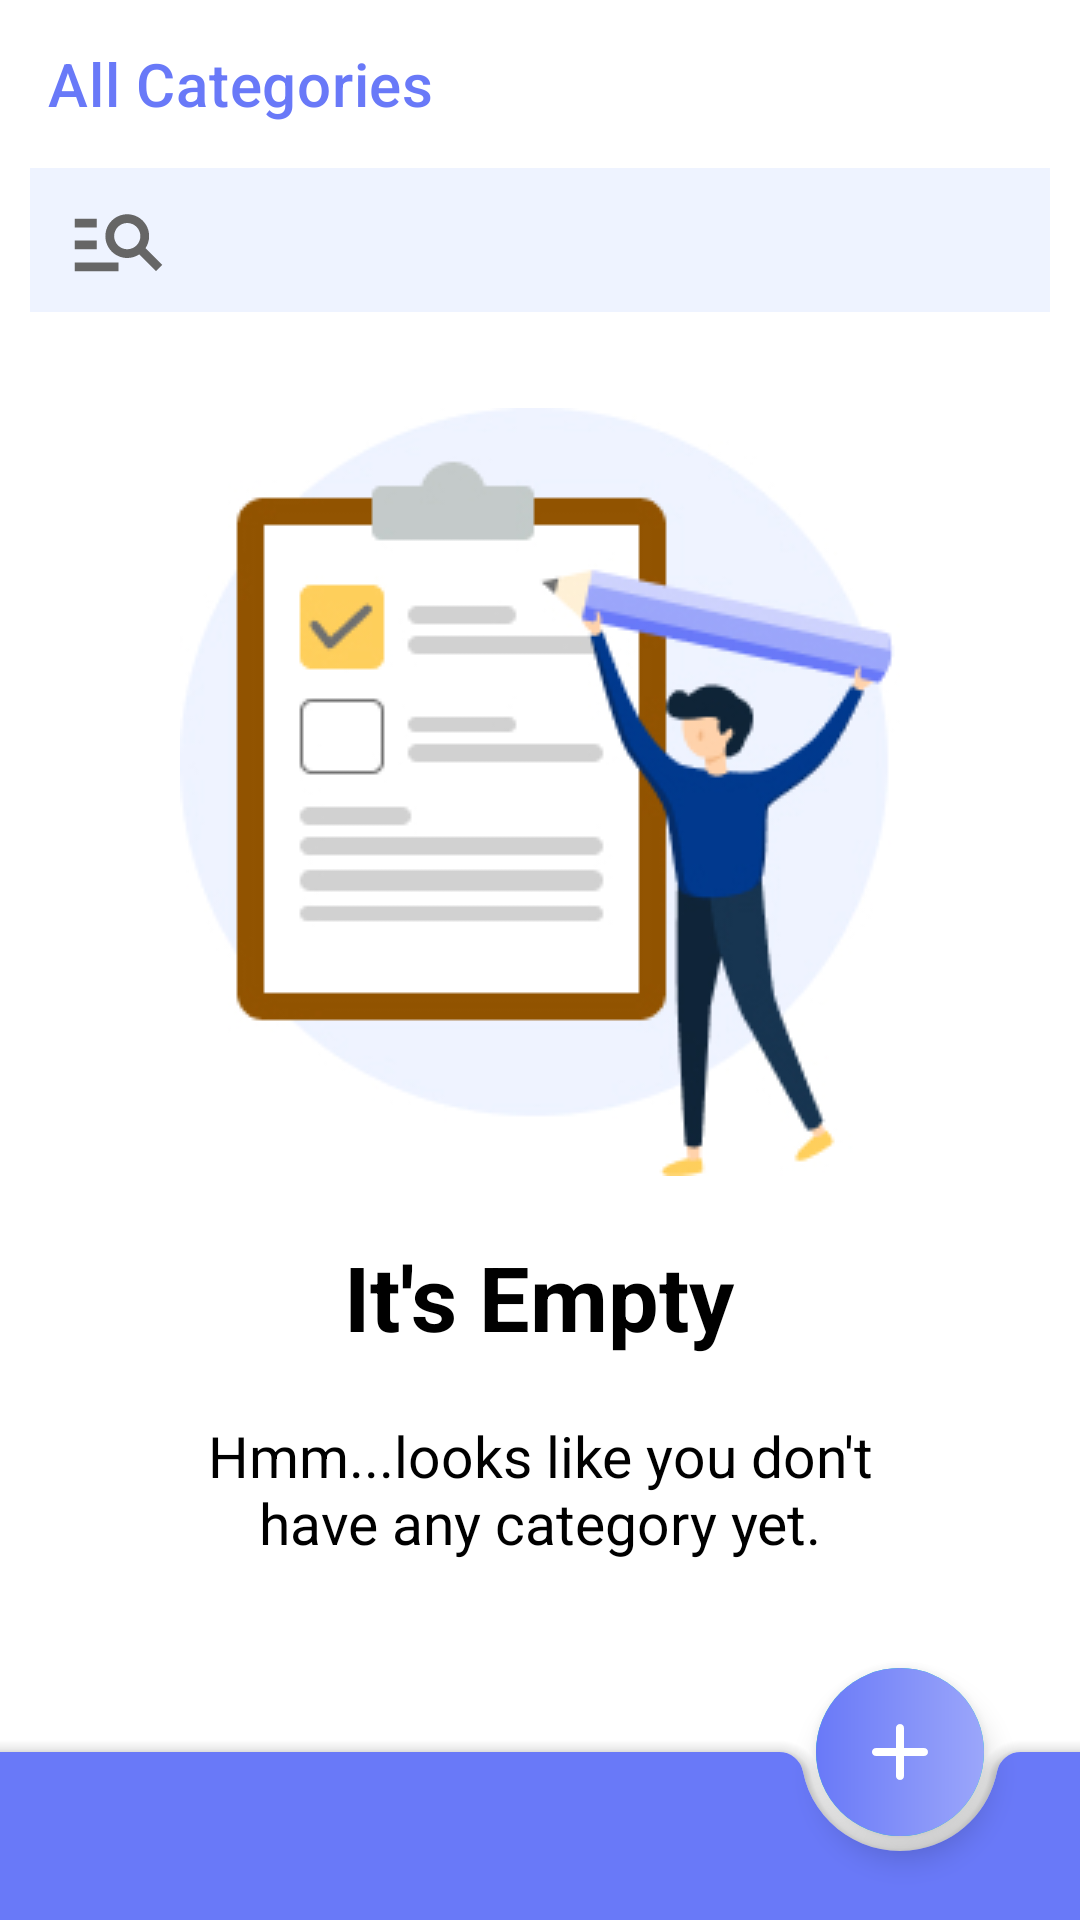

Produce the Android XML layout that renders to this screen, including the resource entries it uses.
<!-- AndroidManifest.xml: application theme Theme.Task_TeamSundry_Android_MAD4124 -->
<!-- res/layout/fragment_category_list.xml -->
<?xml version="1.0" encoding="utf-8"?>
<androidx.coordinatorlayout.widget.CoordinatorLayout xmlns:android="http://schemas.android.com/apk/res/android"
    xmlns:app="http://schemas.android.com/apk/res-auto"
    xmlns:tools="http://schemas.android.com/tools"
    android:layout_width="match_parent"
    android:layout_height="match_parent"
    android:background="@color/white">

    <androidx.core.widget.NestedScrollView
        android:layout_width="match_parent"
        android:layout_height="match_parent"
        android:layout_marginTop="?attr/actionBarSize"
        android:clipToPadding="false"
        android:paddingBottom="100dp">

        <RelativeLayout
            android:layout_width="match_parent"
            android:layout_height="match_parent"
            android:orientation="vertical">

            <androidx.appcompat.widget.SearchView
                android:id="@+id/searchView"
                android:layout_width="match_parent"
                android:layout_height="wrap_content"
                style="@style/SearchViewStyle"
                android:background="@color/search_bg_color"
                android:layout_marginHorizontal="10dp"
                />

            <androidx.recyclerview.widget.RecyclerView
                android:id="@+id/categoryRecycler"
                android:layout_width="match_parent"
                android:layout_height="match_parent"
                android:layout_marginHorizontal="8dp"
                android:layout_marginTop="70dp"
                app:layout_constraintTop_toBottomOf="@+id/searchView"/>

            <LinearLayout
                android:id="@+id/empty_view"
                android:layout_width="match_parent"
                android:layout_height="match_parent"
                android:orientation="vertical"
                app:layout_constraintTop_toBottomOf="@+id/categoryRecycler">

                <ImageView
                    android:id="@+id/empty_image"
                    android:layout_width="wrap_content"
                    android:layout_height="wrap_content"
                    android:src="@drawable/ic_empty_list"
                    android:layout_marginTop="80dp"
                    android:layout_gravity="center"
                    app:layout_constraintTop_toTopOf="parent"
                    app:layout_constraintBottom_toTopOf="@+id/empty_title"
                    app:layout_constraintStart_toStartOf="parent"
                    app:layout_constraintEnd_toEndOf="parent"/>

                <TextView
                    android:id="@+id/empty_title"
                    android:layout_width="wrap_content"
                    android:layout_height="wrap_content"
                    android:layout_marginTop="20dp"
                    android:text="It's Empty"
                    android:textSize="30sp"
                    android:textStyle="bold"
                    android:textColor="@color/black"
                    android:layout_gravity="center"
                    app:layout_constraintTop_toBottomOf="@+id/empty_image"
                    app:layout_constraintStart_toStartOf="parent"
                    app:layout_constraintEnd_toEndOf="parent"/>

                <TextView
                    android:id="@+id/empty_description"
                    android:layout_width="wrap_content"
                    android:layout_height="wrap_content"
                    android:layout_marginTop="20dp"
                    android:layout_marginStart="50dp"
                    android:layout_marginEnd="50dp"
                    android:maxLines="2"
                    android:lines="2"
                    android:textAlignment="center"
                    android:text="Hmm...looks like you don't have any category yet."
                    android:textSize="19sp"
                    android:textColor="@color/black"
                    app:layout_constraintTop_toBottomOf="@+id/empty_title"
                    app:layout_constraintStart_toStartOf="parent"
                    app:layout_constraintEnd_toEndOf="parent"/>

            </LinearLayout>



        </RelativeLayout>

    </androidx.core.widget.NestedScrollView>

    <androidx.appcompat.widget.Toolbar
        android:id="@+id/categoryToolbar"
        android:layout_width="match_parent"
        android:layout_height="wrap_content"
        android:background="@color/white"
        app:title="All Categories"
        app:titleTextColor="@color/theme_dark_purple"
        tools:ignore="MissingConstraints" />

    <com.google.android.material.bottomappbar.BottomAppBar
        android:id="@+id/categoryBottomBar"
        style="@style/Widget.MaterialComponents.BottomAppBar.Colored"
        android:backgroundTint="@color/theme_dark_purple"
        android:layout_width="match_parent"
        android:layout_height="wrap_content"
        android:layout_gravity="bottom"
        app:fabAlignmentMode="end"
        app:fabAnimationMode="scale"
        tools:ignore="BottomAppBar,MissingConstraints" />

    <com.google.android.material.floatingactionbutton.FloatingActionButton
        android:id="@+id/fabCategory"
        android:layout_width="wrap_content"
        android:layout_height="wrap_content"
        android:src="@drawable/theme_gradient_oval"
        app:borderWidth="0dp"
        app:layout_anchor="@id/categoryBottomBar"
        app:maxImageSize="56dp"
        app:tint="@null" />

</androidx.coordinatorlayout.widget.CoordinatorLayout>
<!-- resources referenced by this layout -->
<resources>
  <color name="black">#FF000000</color>
  <color name="search_bg_color">#EEF3FF</color>
  <color name="theme_dark_purple">#6979F8</color>
  <color name="white">#FFFFFFFF</color>
  <!-- drawable ic_empty_list: jpg bitmap (drawable, 38521 bytes) -->
  <!-- drawable theme_gradient_oval (drawable) -->
  <?xml version="1.0" encoding="utf-8"?>
  <layer-list xmlns:android="http://schemas.android.com/apk/res/android"
      android:shape="oval">
  
      <item>
          <shape android:shape="oval">
  
              <gradient android:startColor="@color/theme_purple"
                  android:endColor="@color/theme_dark_purple"
                  android:angle="180"/>
  
              <size
                  android:width="56dp"
                  android:height="56dp"/>
  
          </shape>
      </item>
      <item android:gravity="center">
  
          <vector android:height="32dp" android:tint="#FFFFFF"
              android:viewportHeight="24" android:viewportWidth="24"
              android:width="32dp" xmlns:android="http://schemas.android.com/apk/res/android">
              <path android:fillColor="@android:color/white" android:pathData="M18,13h-5v5c0,0.55 -0.45,1 -1,1s-1,-0.45 -1,-1v-5H6c-0.55,0 -1,-0.45 -1,-1s0.45,-1 1,-1h5V6c0,-0.55 0.45,-1 1,-1s1,0.45 1,1v5h5c0.55,0 1,0.45 1,1s-0.45,1 -1,1z"/>
          </vector>
  
      </item>
  
  </layer-list>
  <style name="SearchViewStyle" parent="Widget.AppCompat.SearchView.ActionBar">
          <item name="searchIcon">@drawable/ic_search</item>
          <item name="queryBackground">@color/search_bg_color</item>
          <item name="searchHintIcon">@null</item>
          <item name="queryHint">@string/search</item>
          <item name="android:textColorPrimary">@color/textColorPrimary</item>
          <item name="android:textColorHint">@color/textColorDisabled</item>
          <item name="android:tint">@color/textColorPrimary</item>
      </style>
  <style name="Theme.Task_TeamSundry_Android_MAD4124" parent="Theme.MaterialComponents.DayNight.NoActionBar">
          
          <item name="colorPrimary">@color/purple_500</item>
          <item name="colorPrimaryVariant">@color/purple_700</item>
          <item name="colorOnPrimary">@color/white</item>
          
          <item name="colorSecondary">@color/teal_200</item>
          <item name="colorSecondaryVariant">@color/teal_700</item>
          <item name="colorOnSecondary">@color/black</item>
          
          <item name="android:statusBarColor">?attr/colorPrimaryVariant</item>
          
          <item name="android:windowIsTranslucent">true</item>
      </style>
  <color name="theme_purple">#9BA6FA</color>
  <!-- drawable ic_search (drawable) -->
  <vector android:autoMirrored="true" android:height="35dp"
      android:tint="@color/gray_middle" android:viewportHeight="24"
      android:viewportWidth="24" android:width="35dp" xmlns:android="http://schemas.android.com/apk/res/android">
      <path android:fillColor="@android:color/white" android:pathData="M7,9H2V7h5V9zM7,12H2v2h5V12zM20.59,19l-3.83,-3.83C15.96,15.69 15.02,16 14,16c-2.76,0 -5,-2.24 -5,-5s2.24,-5 5,-5s5,2.24 5,5c0,1.02 -0.31,1.96 -0.83,2.75L22,17.59L20.59,19zM17,11c0,-1.65 -1.35,-3 -3,-3s-3,1.35 -3,3s1.35,3 3,3S17,12.65 17,11zM2,19h10v-2H2V19z"/>
  </vector>
  <string name="search">Search...</string>
  <color name="textColorPrimary">#FFDDDBDB</color>
  <color name="textColorDisabled">#FF000000</color>
  <color name="purple_500">#FF6200EE</color>
  <color name="purple_700">#FF3700B3</color>
  <color name="teal_200">#FF03DAC5</color>
  <color name="teal_700">#FF018786</color>
  <color name="gray_middle">#666666</color>
</resources>
